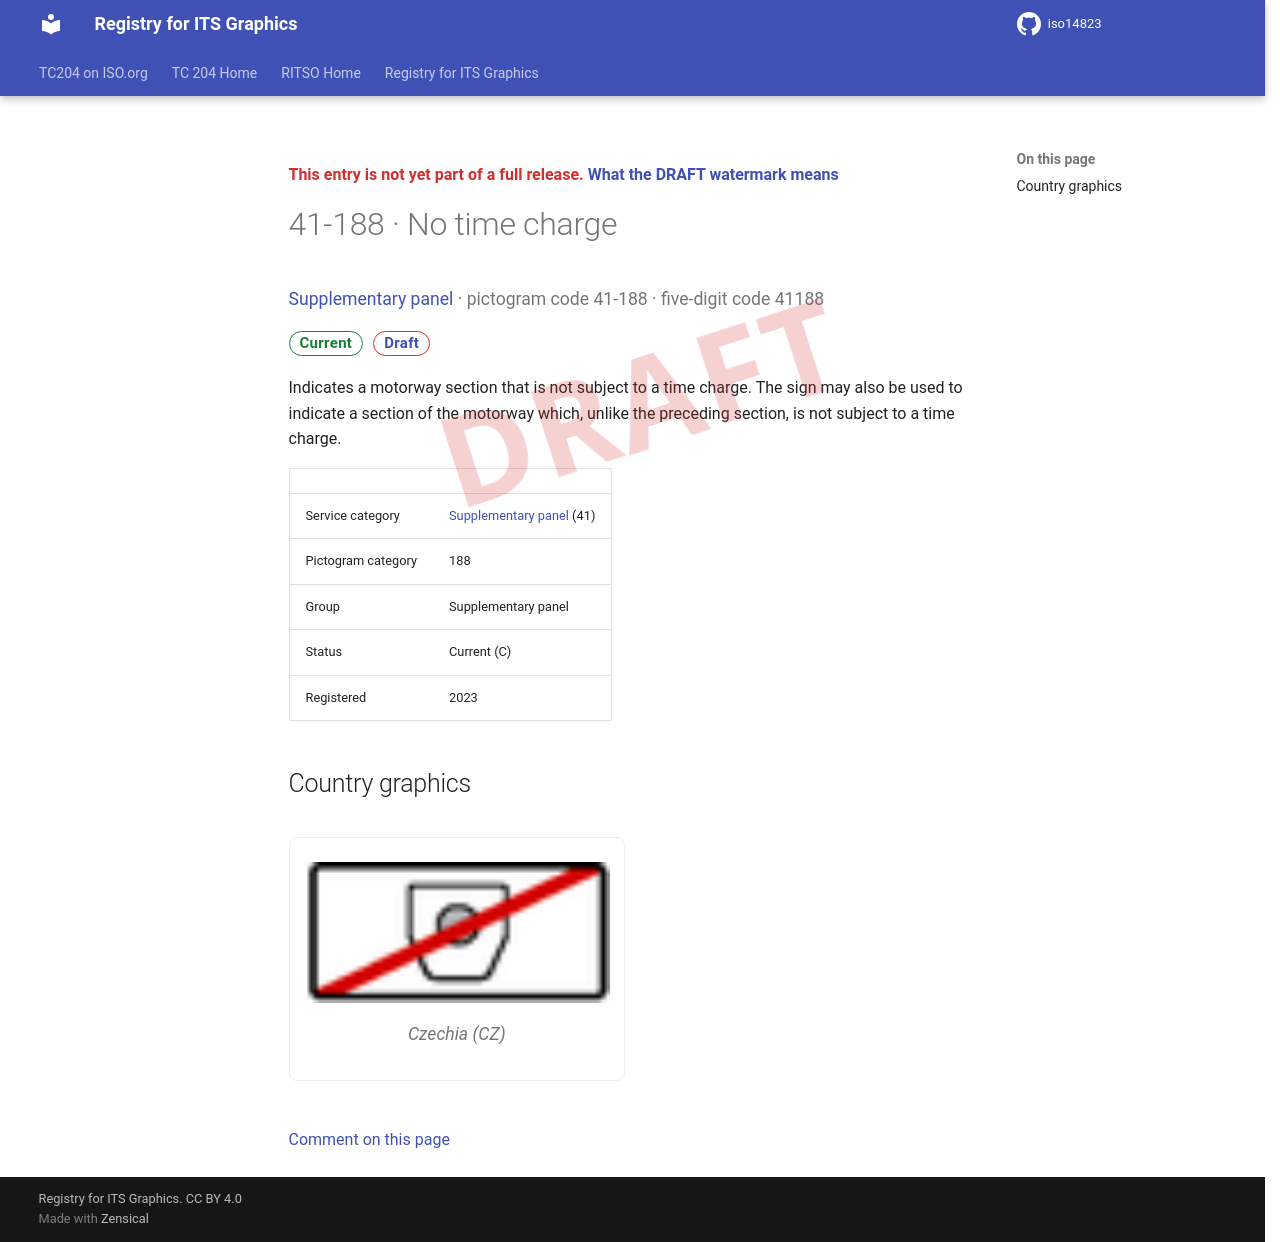

repository: k-vaughn/iso14823 · page: v0.1.0-alpha.1/signs/41-188/index.html · generator: mkdocs

<div class="draft4-watermark" aria-hidden="true"></div>

<p class="draft-note">This entry is not yet part of a full release. <a href="../#draft-watermark">What the DRAFT watermark means</a></p>

# 41-188 · No time charge

<p class="sign-kicker"><a href="../categories/41/">Supplementary panel</a> · pictogram code 41-188 · five-digit code 41188</p>
<p class="sign-chips"><span class="chip chip-current">Current</span> <a class="chip chip-draft" href="../#draft-watermark">Draft</a></p>
<p>Indicates a motorway section that is not subject to a time charge. The sign may also be used to indicate a section of the motorway which, unlike the preceding section, is not subject to a time charge.</p>
| | |
| --- | --- |
| Service category | <a href="../categories/41/">Supplementary panel</a> (41) |
| Pictogram category | 188 |
| Group | Supplementary panel |
| Status | Current (C) |
| Registered | 2023 |

## Country graphics

<div class="sign-grid">
<figure class="sign-card">
<img src="../graphics/cz/41-188.png" alt="Czechia graphic for No time charge (41-188)" loading="lazy">

<figcaption>Czechia (CZ)</figcaption>
</figure>
</div>

[Comment on this page](https://github.com/k-vaughn/iso14823/issues/new?template=page-feedback.yml&title=%5BPage+feedback%5D+41-188+%C2%B7+No+time+charge&page-title=41-188+%C2%B7+No+time+charge&page-path=signs%2F41-188.md)
